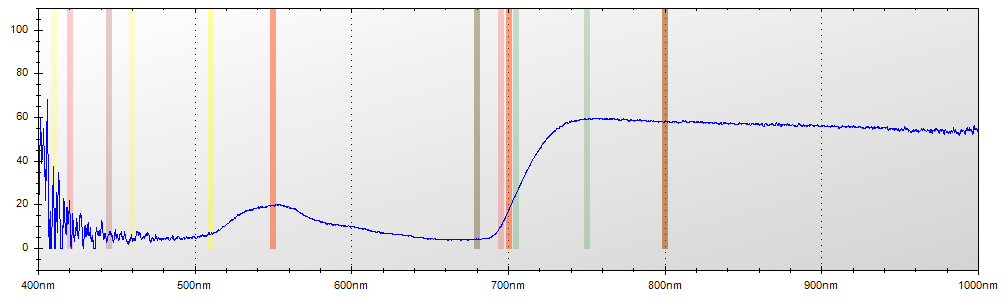

Values plotted in this chart, from the file beside it:
Layer Title, Color, Specimen ID
Layer 1, Blue, Untitled
Mode, Integration Time, Boxcar Width, Scans to Average
Reflectance, 650 ms, 2, 1
Wavelength, Raw Spectrometer Data, Calibrated and Averaged Data
345.6, 1491, 100%
345.8, 1485, 74.9999999999998%
346, 2834, 100%
346.2, 3527, 100%
346.5, 4188, 100%
346.7, 4771, 100%
346.9, 4748, 100%
347.1, 4743, 0%
347.3, 4601, 10.8333333333336%
347.5, 4553, 2.56410256410329%
347.8, 4601, 53.8461538461503%
348, 4623, 0%
348.2, 4552, 0%
348.4, 4588, 100%
348.6, 4550, 100%
348.8, 4557, 100%
349.1, 4639, 100%
349.3, 4626, 100%
349.5, 4696, 100%
349.7, 4767, 100%
349.9, 4782, 100%
350.1, 4703, 100%
350.3, 4702, 100%
350.6, 4743, 100%
350.8, 4757, 100%
351, 4763, 100%
351.2, 4709, 50.7812500000002%
351.4, 4694, 54.7297297297296%
351.6, 4639, 57.2327044025152%
351.9, 4927, 58.4158415841583%
352.1, 4884, 100%
352.3, 5042, 0%
352.5, 5168, 0%
352.7, 5138, 22.5609756097564%
352.9, 4772, 52.6627218934915%
353.2, 4823, 29.4117647058835%
353.4, 4842, 13.2075471698092%
353.6, 4756, 100%
353.8, 4801, 100%
354, 4916, 100%
354.2, 4988, 70.2290076335893%
354.5, 4855, 6.38297872340385%
354.7, 4833, 27.619047619046%
354.9, 4771, 8.33333333333025%
355.1, 4719, 76.2886597938157%
355.3, 4631, 100%
355.5, 4592, 100%
355.8, 4644, 93.6170212765963%
356, 4750, 86.3999999999994%
356.2, 4805, 84.9557522123903%
356.4, 4831, 87.6106194690252%
356.6, 4884, 51.898734177215%
356.8, 4913, 87.837837837836%
357, 4789, 39.2857142857149%
357.3, 4727, 80.7017543859651%
357.5, 4758, 60.2739726027389%
... 7,248 more rows
